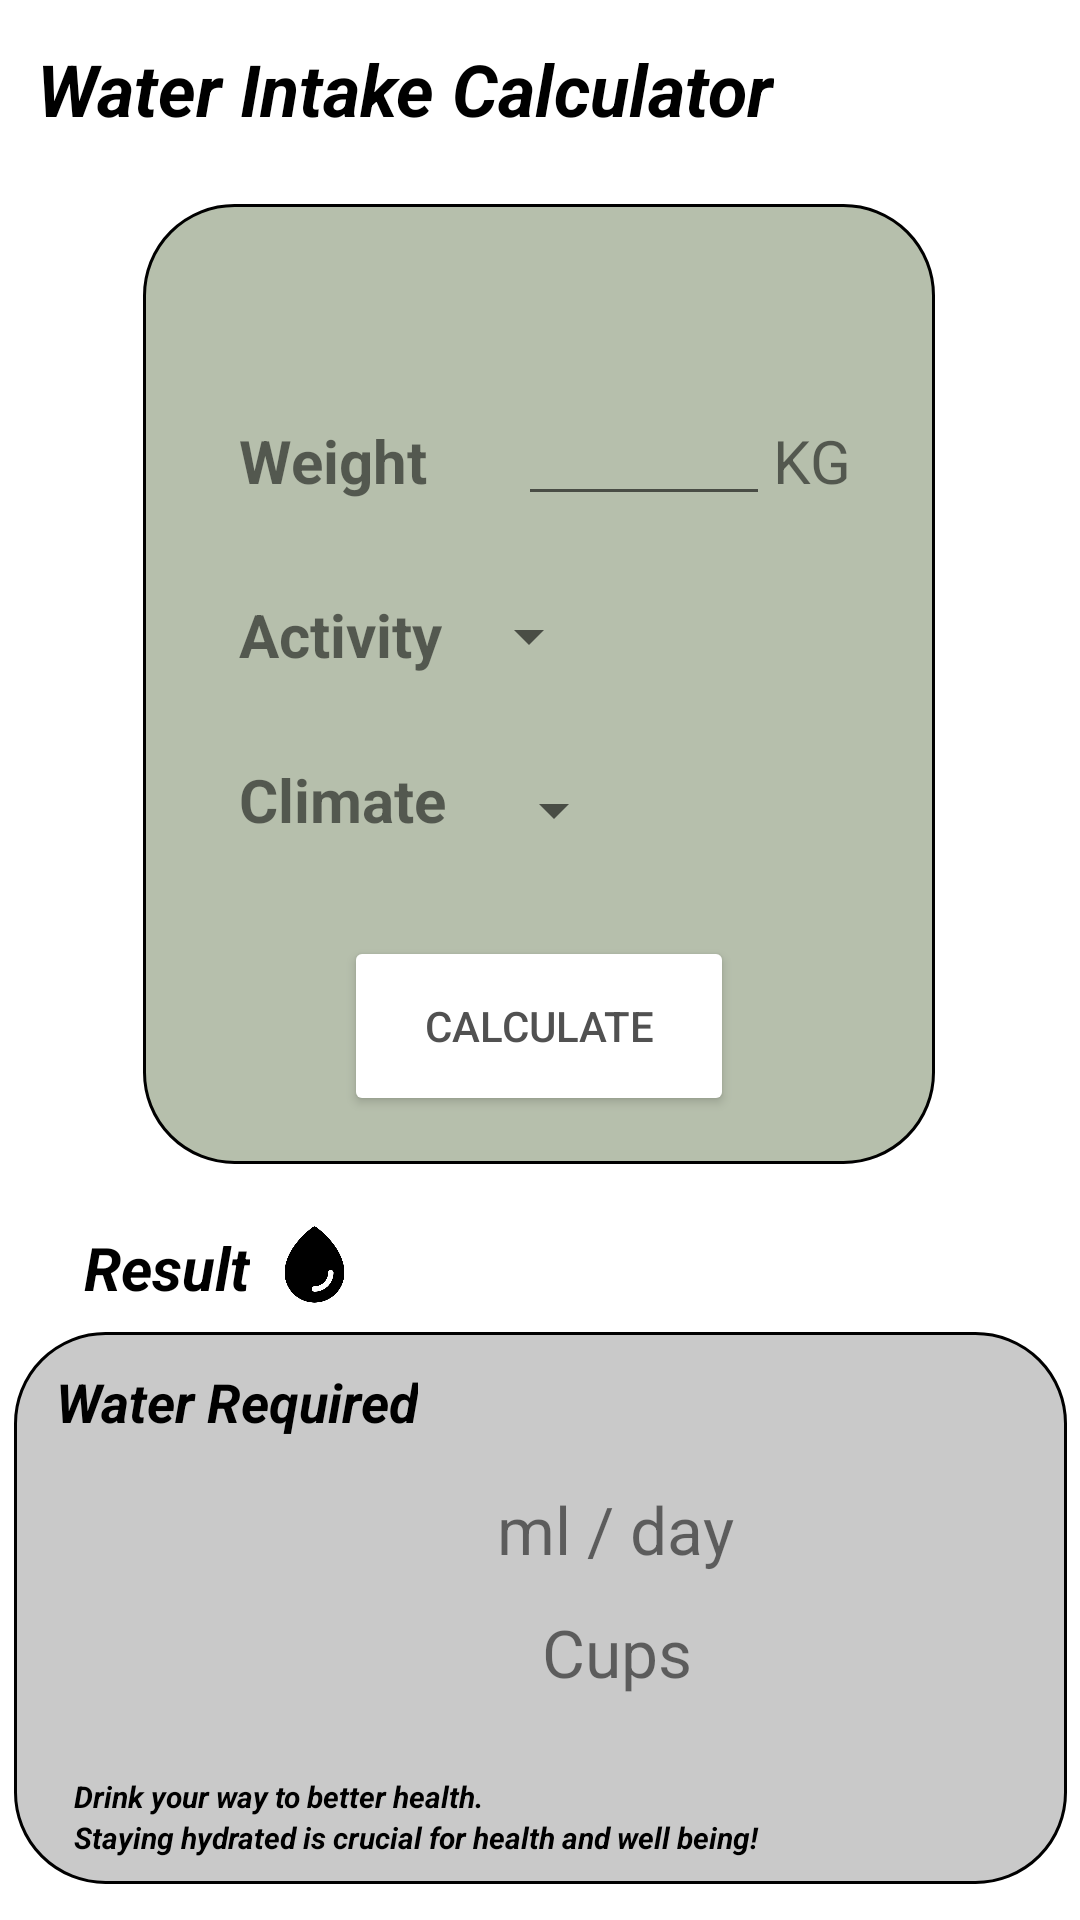

The Android layout XML behind this screen, and the referenced resources:
<!-- AndroidManifest.xml: application theme Theme.Health_diary -->
<!-- res/layout/activity_water_intake_calculator.xml -->
<?xml version="1.0" encoding="utf-8"?>
<androidx.constraintlayout.widget.ConstraintLayout xmlns:android="http://schemas.android.com/apk/res/android"
    xmlns:app="http://schemas.android.com/apk/res-auto"
    xmlns:tools="http://schemas.android.com/tools"
    android:layout_width="match_parent"
    android:layout_height="match_parent"
    tools:context=".WaterIntakeCalculatorActivity">


    <TextView
        android:id="@+id/waterIntakeCalculatorTitle"
        android:layout_width="wrap_content"
        android:layout_height="wrap_content"
        android:text="@string/water_intake_calculator_title"
        android:textColor="@color/black"
        android:textSize="24sp"
        android:textStyle="bold|italic"
        app:layout_constraintBottom_toBottomOf="parent"
        app:layout_constraintHorizontal_bias="0.107"
        app:layout_constraintLeft_toLeftOf="parent"
        app:layout_constraintRight_toRightOf="parent"
        app:layout_constraintTop_toTopOf="parent"
        app:layout_constraintVertical_bias="0.022" />

    <TextView
        android:id="@+id/waterIntakeCalculatorBox"
        android:layout_width="264dp"
        android:layout_height="320dp"
        android:layout_marginTop="68dp"
        android:background="@drawable/background_b6bfac"
        app:layout_constraintEnd_toEndOf="parent"
        app:layout_constraintHorizontal_bias="0.496"
        app:layout_constraintStart_toStartOf="parent"
        app:layout_constraintTop_toTopOf="parent"  />

    <TextView
        android:id="@+id/climateQuestion"
        android:layout_width="wrap_content"
        android:layout_height="wrap_content"
        android:layout_marginStart="32dp"
        android:layout_marginTop="28dp"
        android:text="@string/water_intake_climate_question"
        android:textSize="20sp"
        android:textStyle="bold"
        app:layout_constraintStart_toStartOf="@+id/waterIntakeCalculatorBox"
        app:layout_constraintTop_toBottomOf="@+id/waterIntakeActivityQuestion" />

    <TextView
        android:id="@+id/waterIntakeWeightQuestionUnit"
        android:layout_width="wrap_content"
        android:layout_height="wrap_content"
        android:layout_marginStart="1dp"
        android:layout_marginTop="72dp"
        android:text="@string/water_intake_weight_unit"
        android:textSize="20sp"
        app:layout_constraintStart_toEndOf="@+id/waterCalculatorInputKilogram"
        app:layout_constraintTop_toTopOf="@+id/waterIntakeCalculatorBox" />

    <TextView
        android:id="@+id/waterIntakeWeightQuestion"
        android:layout_width="81dp"
        android:layout_height="34dp"
        android:layout_marginStart="32dp"
        android:layout_marginTop="72dp"
        android:text="@string/water_intake_weight_question"
        android:textSize="20sp"
        android:textStyle="bold"
        app:layout_constraintStart_toStartOf="@+id/waterIntakeCalculatorBox"
        app:layout_constraintTop_toTopOf="@+id/waterIntakeCalculatorBox" />

    <TextView
        android:id="@+id/waterIntakeActivityQuestion"
        android:layout_width="wrap_content"
        android:layout_height="wrap_content"
        android:layout_marginStart="32dp"
        android:layout_marginTop="24dp"
        android:text="@string/water_intake_activity_question"
        android:textSize="20sp"
        android:textStyle="bold"
        app:layout_constraintStart_toStartOf="@+id/waterIntakeCalculatorBox"
        app:layout_constraintTop_toBottomOf="@+id/waterIntakeWeightQuestion" />

    <ImageView
        android:id="@+id/iconWaterIntakeCalculator"
        android:layout_width="40dp"
        android:layout_height="50dp"
        android:layout_marginStart="24dp"
        android:layout_marginTop="8dp"
        android:adjustViewBounds="false"
        android:contentDescription="@string/calculator_icon"
        app:layout_constraintStart_toStartOf="@+id/waterIntakeCalculatorBox"
        app:layout_constraintTop_toTopOf="@+id/waterIntakeCalculatorBox"
        app:srcCompat="@drawable/calculator_tools" />

    <EditText
        android:id="@+id/waterCalculatorInputKilogram"
        android:layout_width="wrap_content"
        android:layout_height="wrap_content"
        android:layout_marginStart="12dp"
        android:layout_marginTop="56dp"
        android:ems="4"
        android:inputType="numberDecimal"
        android:minHeight="48dp"
        app:layout_constraintStart_toEndOf="@+id/waterIntakeWeightQuestion"
        app:layout_constraintTop_toTopOf="@+id/waterIntakeCalculatorBox"
        tools:ignore="SpeakableTextPresentCheck" />

    <Spinner
        android:id="@+id/waterIntakeActivityOption"
        android:layout_width="wrap_content"
        android:layout_height="wrap_content"
        android:layout_marginStart="5dp"
        android:layout_marginTop="20dp"
        android:hint="@string/water_intake_activity_hint"
        android:inputType="text"
        android:minHeight="50dp"
        app:layout_constraintStart_toEndOf="@+id/waterIntakeActivityQuestion"
        app:layout_constraintTop_toBottomOf="@+id/waterIntakeWeightQuestionUnit"
        tools:ignore="SpeakableTextPresentCheck" />

    <Spinner
        android:id="@+id/waterIntakeClimateOption"
        android:layout_width="wrap_content"
        android:layout_height="wrap_content"
        android:layout_marginStart="12dp"
        android:layout_marginTop="8dp"
        android:hint="@string/water_intake_climate_hint"
        android:inputType="text"
        android:minHeight="50dp"
        app:layout_constraintStart_toEndOf="@+id/climateQuestion"
        app:layout_constraintTop_toBottomOf="@+id/waterIntakeActivityOption"
        tools:ignore="SpeakableTextPresentCheck" />

    <Button
        android:id="@+id/calculateButton"
        android:layout_width="130dp"
        android:layout_height="60dp"
        android:layout_marginBottom="16dp"
        android:backgroundTint="@color/white"
        android:text="@string/water_intake_calculate_button"
        android:textColor="#515151"
        app:layout_constraintBottom_toBottomOf="@+id/waterIntakeCalculatorBox"
        app:layout_constraintEnd_toEndOf="@+id/waterIntakeCalculatorBox"
        app:layout_constraintStart_toStartOf="@+id/waterIntakeCalculatorBox" />


    <TextView
        android:id="@+id/result"
        android:layout_width="wrap_content"
        android:layout_height="wrap_content"
        android:layout_marginStart="28dp"
        android:layout_marginBottom="8dp"
        android:text="@string/result"
        android:textSize="20sp"
        android:textStyle="bold|italic"
        android:textColor="@color/black"
        app:layout_constraintBottom_toTopOf="@+id/waterIntakeCalculatorResultBox"
        app:layout_constraintStart_toStartOf="parent" />

    <ImageView
        android:id="@+id/iconWaterDrop"
        android:layout_width="33dp"
        android:layout_height="29dp"
        android:layout_marginStart="5dp"
        android:layout_marginBottom="8dp"
        app:layout_constraintBottom_toTopOf="@+id/waterIntakeCalculatorResultBox"
        app:layout_constraintStart_toEndOf="@+id/result"
        app:srcCompat="@drawable/water_drop" />

    <TextView
        android:id="@+id/waterIntakeCalculatorResultBox"
        android:layout_width="351dp"
        android:layout_height="184dp"
        android:layout_marginTop="56dp"
        android:background="@drawable/background_c9c9c9"
        app:layout_constraintEnd_toEndOf="parent"
        app:layout_constraintStart_toStartOf="parent"
        app:layout_constraintTop_toBottomOf="@+id/waterIntakeCalculatorBox" />

    <TextView
        android:id="@+id/waterRequired"
        android:layout_width="wrap_content"
        android:layout_height="wrap_content"
        android:layout_marginStart="14dp"
        android:layout_marginTop="11dp"
        android:text="@string/water_required"
        android:textColor="@color/black"
        android:textSize="18sp"
        android:textStyle="bold|italic"
        app:layout_constraintStart_toStartOf="@+id/waterIntakeCalculatorResultBox"
        app:layout_constraintTop_toTopOf="@+id/waterIntakeCalculatorResultBox" />

    <TextView
        android:id="@+id/waterIntakeResult"
        android:layout_width="55dp"
        android:layout_height="31dp"
        android:layout_marginStart="94dp"
        android:layout_marginTop="52dp"
        android:text=""
        android:textSize="22sp"
        app:layout_constraintStart_toStartOf="@+id/waterIntakeCalculatorResultBox"
        app:layout_constraintTop_toTopOf="@+id/waterIntakeCalculatorResultBox" />

    <TextView
        android:id="@+id/waterIntakeResultUnit"
        android:layout_width="93dp"
        android:layout_height="33dp"
        android:layout_marginStart="12dp"
        android:layout_marginBottom="100dp"
        android:text="@string/water_intake_result_unit"
        android:textSize="22sp"
        app:layout_constraintBottom_toBottomOf="@+id/waterIntakeCalculatorResultBox"
        app:layout_constraintStart_toEndOf="@+id/waterIntakeResult" />

    <TextView
        android:id="@+id/waterIntakeResult2"
        android:layout_width="52dp"
        android:layout_height="29dp"
        android:layout_marginStart="108dp"
        android:layout_marginTop="8dp"
        android:text=""
        android:textSize="22sp"
        app:layout_constraintStart_toStartOf="@+id/waterIntakeCalculatorResultBox"
        app:layout_constraintTop_toBottomOf="@+id/waterIntakeResult" />

    <TextView
        android:id="@+id/waterIntakeResultUnit2"
        android:layout_width="65dp"
        android:layout_height="31dp"
        android:layout_marginStart="68dp"
        android:layout_marginTop="92dp"
        android:text="@string/water_intake_result_unit2"
        android:textSize="22sp"
        app:layout_constraintStart_toEndOf="@+id/waterIntakeResult2"
        app:layout_constraintStart_toStartOf="@+id/waterIntakeResult2"
        app:layout_constraintTop_toTopOf="@+id/waterIntakeCalculatorResultBox" />

    <TextView
        android:id="@+id/waterRequiredTips"
        android:layout_width="wrap_content"
        android:layout_height="wrap_content"
        android:layout_marginStart="20dp"
        android:layout_marginTop="148dp"
        android:text="@string/water_required_tips"
        android:textColor="@color/black"
        android:textSize="10sp"
        android:textStyle="bold|italic"
        app:layout_constraintStart_toStartOf="@+id/waterIntakeCalculatorResultBox"
        app:layout_constraintTop_toTopOf="@+id/waterIntakeCalculatorResultBox" />

    <TextView
        android:id="@+id/waterRequiredTips2"
        android:layout_width="wrap_content"
        android:layout_height="wrap_content"
        android:layout_marginStart="20dp"
        android:text="@string/water_required_tips2"
        android:textColor="@color/black"
        android:textSize="10sp"
        android:textStyle="bold|italic"
        app:layout_constraintStart_toStartOf="@+id/waterIntakeCalculatorResultBox"
        app:layout_constraintTop_toBottomOf="@+id/waterRequiredTips" />


</androidx.constraintlayout.widget.ConstraintLayout>
<!-- resources referenced by this layout -->
<resources>
  <color name="black">#FF000000</color>
  <color name="white">#FFFFFFFF</color>
  <!-- drawable background_b6bfac (drawable) -->
  <?xml version="1.0" encoding="utf-8"?>
  <selector xmlns:android="http://schemas.android.com/apk/res/android">
      <item>
          <shape android:shape="rectangle">
              <solid android:color="#B6BFAC"/>
              <stroke android:width="1dp"/>
              <stroke android:color="@color/black"/>
              <corners android:radius="30dp"/>
          </shape>
      </item>
  
  </selector>
  <!-- drawable background_c9c9c9 (drawable) -->
  <?xml version="1.0" encoding="utf-8"?>
  <selector xmlns:android="http://schemas.android.com/apk/res/android">
      <item>
          <shape android:shape="rectangle">
              <solid android:color="#C9C9C9"/>
              <stroke android:width="1dp"/>
              <stroke android:color="@color/black"/>
              <corners android:radius="30dp"/>
          </shape>
      </item>
  
  </selector>
  <!-- drawable water_drop: png bitmap (drawable, 8511 bytes) -->
  <string name="calculator_icon">calculator_icon</string>
  <string name="result">Result</string>
  <string name="water_intake_activity_hint">Moderate</string>
  <string name="water_intake_activity_question">Activity</string>
  <string name="water_intake_calculate_button">Calculate</string>
  <string name="water_intake_calculator_title">Water Intake Calculator</string>
  <string name="water_intake_climate_hint">Cold</string>
  <string name="water_intake_climate_question">Climate</string>
  <string name="water_intake_result_unit">ml / day</string>
  <string name="water_intake_result_unit2">Cups</string>
  <string name="water_intake_weight_question">Weight</string>
  <string name="water_intake_weight_unit">KG</string>
  <string name="water_required">Water Required</string>
  <string name="water_required_tips">Drink your way to better health.</string>
  <string name="water_required_tips2">Staying hydrated is crucial for health and well being!</string>
  <style name="Theme.Health_diary" parent="Theme.MaterialComponents.DayNight.DarkActionBar">
          
          
          <item name="colorPrimary">@color/Green</item>
          <item name="colorPrimaryVariant">@color/purple_700</item>
          <item name="colorOnPrimary">@color/white</item>
          
          <item name="colorSecondary">@color/teal_200</item>
          <item name="colorSecondaryVariant">@color/teal_700</item>
          <item name="colorOnSecondary">@color/black</item>
          
          <item name="android:statusBarColor" tools:targetApi="l">?attr/colorPrimaryVariant</item>
          
      </style>
  <color name="Green">#B6BFAC</color>
  <color name="purple_700">#FF3700B3</color>
  <color name="teal_200">#FF03DAC5</color>
  <color name="teal_700">#FF018786</color>
</resources>
